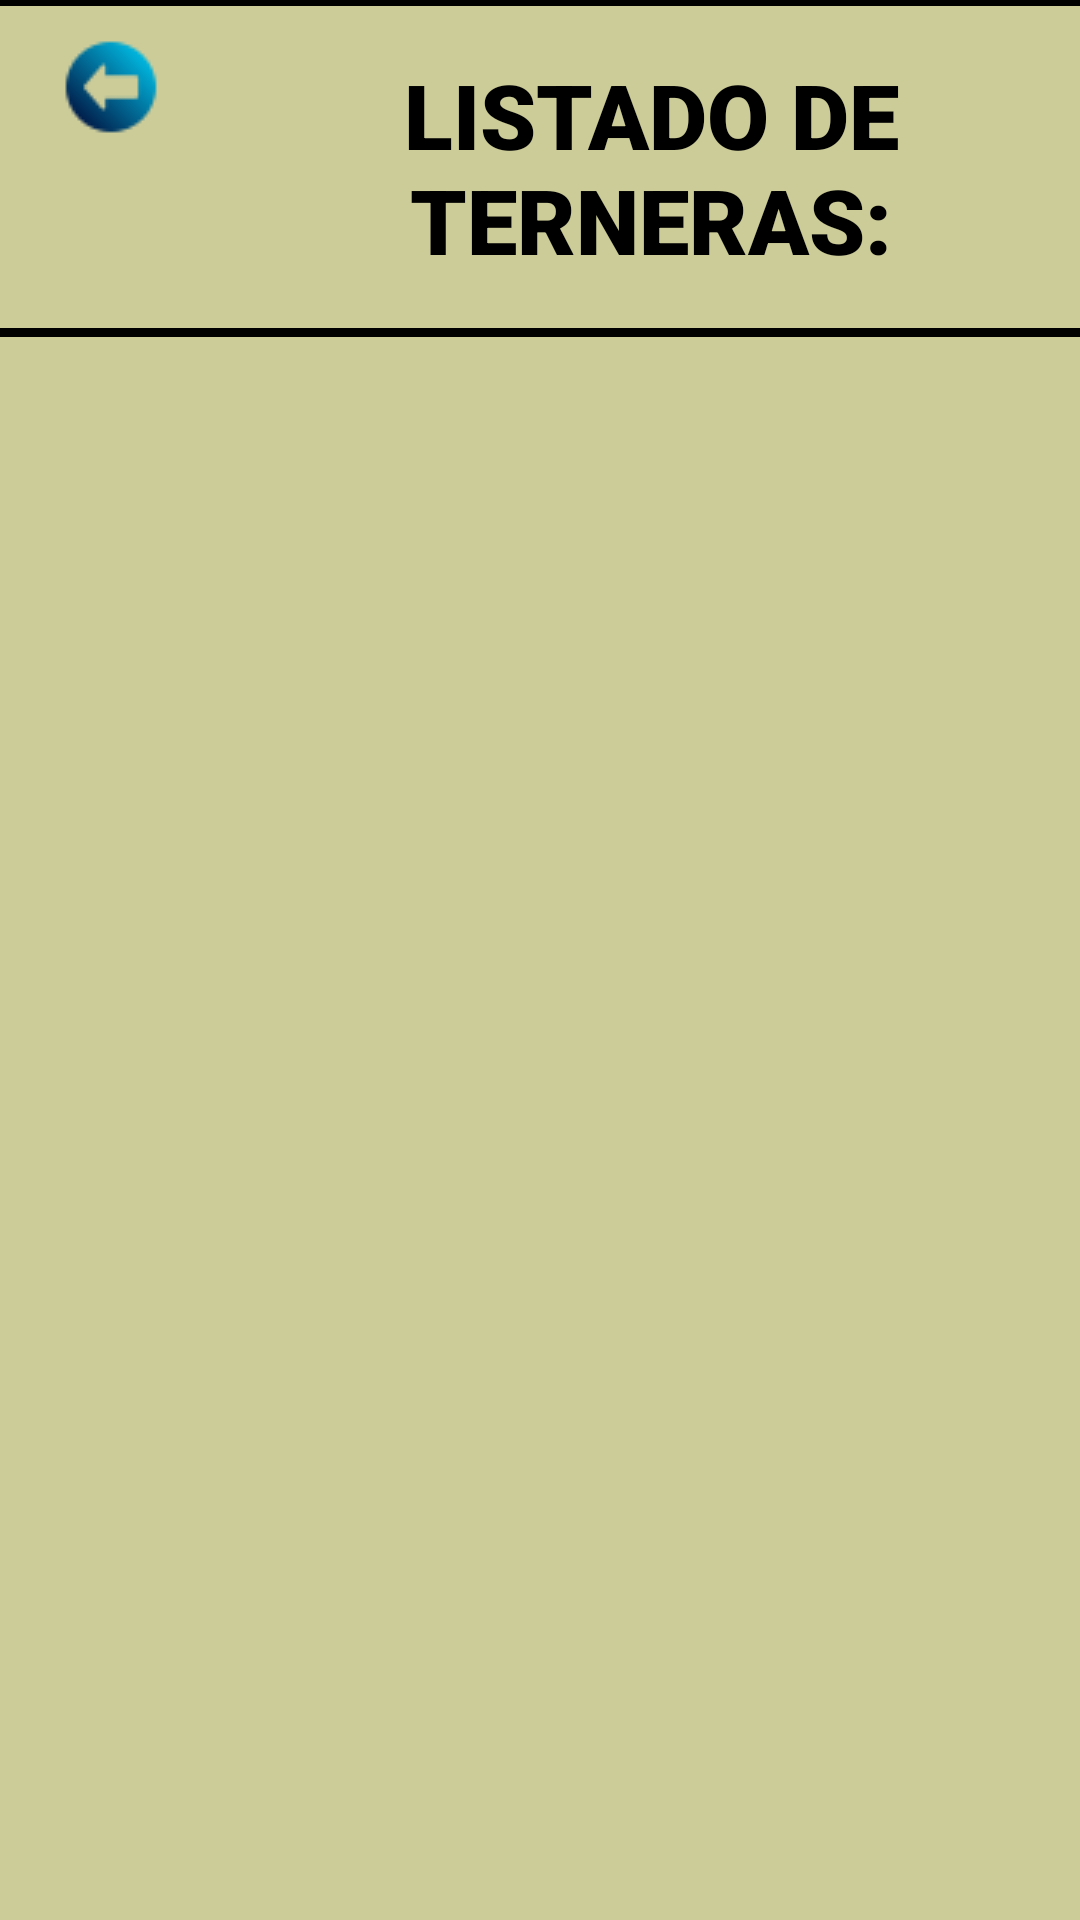

Android layout source for this screen:
<!-- AndroidManifest.xml: application theme AppTheme.NoActionBar -->
<!-- res/layout/activity_listar_ternera.xml -->
<?xml version="1.0" encoding="utf-8"?>
<RelativeLayout xmlns:android="http://schemas.android.com/apk/res/android"
    xmlns:tools="http://schemas.android.com/tools"
    android:layout_width="match_parent"
    android:layout_height="match_parent"
    android:background="#CCCC99"
    tools:context=".ListarTernerasActivity">

    <ImageButton
        android:id="@+id/backButton"
        android:layout_width="wrap_content"
        android:layout_height="wrap_content"
        android:layout_alignParentStart="true"
        android:layout_alignParentTop="true"
        android:layout_marginStart="21dp"
        android:layout_marginTop="13dp"
        android:src="@drawable/back"
        android:background="@android:color/transparent"/>

    <TextView
        android:id="@+id/titleTextView"
        android:layout_width="wrap_content"
        android:layout_height="wrap_content"
        android:fontFamily="sans-serif-black"
        android:gravity="center"
        android:layout_alignBaseline="@id/backButton"
        android:layout_marginStart="21dp"
        android:layout_marginTop="13dp"
        android:layout_toEndOf="@id/backButton"
        android:paddingTop="5dp"
        android:text="LISTADO DE TERNERAS:"
        android:textColor="#000000"
        android:textSize="30sp"/>

    <View
        android:layout_width="match_parent"
        android:layout_height="2dp"
        android:background="@android:color/black" />

    <RelativeLayout
        android:layout_width="match_parent"
        android:layout_height="match_parent"
        android:layout_below="@id/titleTextView"
        android:layout_marginTop="16dp">

        <ImageView
            android:layout_width="match_parent"
            android:layout_height="match_parent"
            android:scaleType="centerCrop"
            android:src="@drawable/fondo2" />

        <View
            android:layout_width="match_parent"
            android:layout_height="3dp"
            android:background="@android:color/black" />

        <ScrollView
            android:layout_width="match_parent"
            android:layout_height="match_parent">

            <LinearLayout
                android:id="@+id/containerLayout"
                android:layout_width="match_parent"
                android:layout_height="wrap_content"
                android:orientation="vertical"
                android:padding="16dp">

                

            </LinearLayout>
        </ScrollView>

        <ImageButton
            android:id="@+id/floatingButton"
            android:layout_width="wrap_content"
            android:layout_height="wrap_content"
            android:layout_alignParentBottom="true"
            android:layout_alignParentEnd="true"
            android:layout_margin="16dp"
            android:src="@drawable/mas"
            android:background="@android:color/transparent" />

    </RelativeLayout>
</RelativeLayout>
<!-- resources referenced by this layout -->
<resources>
  <!-- drawable back: png bitmap (drawable, 1169 bytes) -->
  <style name="AppTheme.NoActionBar" parent="Theme.AppCompat.Light.NoActionBar">
          <item name="windowActionBar">false</item>
          <item name="windowNoTitle">true</item>
      </style>
</resources>
